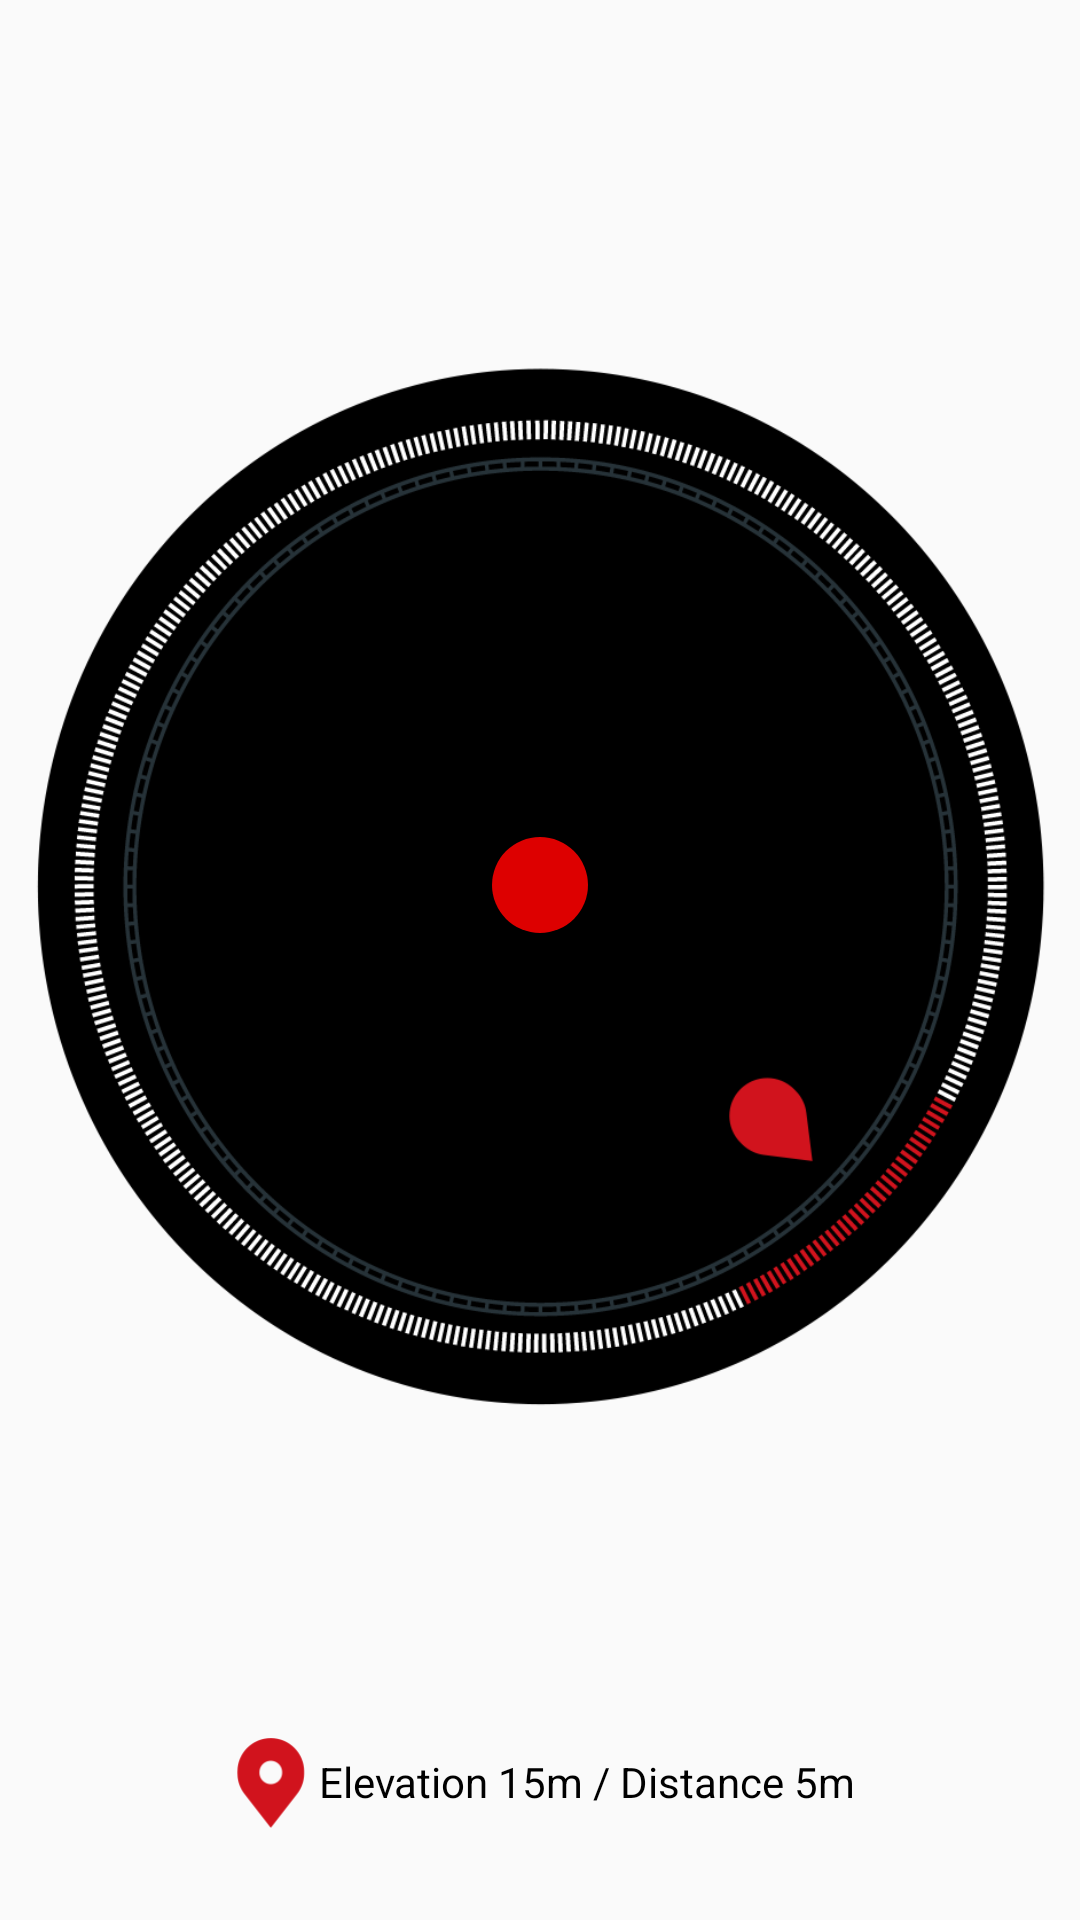

Here is an Android app screen rendered from its layout file. Give the layout XML and the strings, colors and styles it references.
<!-- AndroidManifest.xml: application theme AppTheme -->
<!-- res/layout/fragment_proximity.xml -->
<?xml version="1.0" encoding="utf-8"?>
<RelativeLayout xmlns:android="http://schemas.android.com/apk/res/android"
    android:layout_width="match_parent"
    android:layout_height="match_parent"
    >
    <RelativeLayout
        android:id="@+id/layout_top"
        android:layout_width="match_parent"
        android:layout_height="match_parent"
        android:layout_marginTop="-50dp"
        android:gravity="center"
        android:orientation="vertical"
        >
    <ImageView
        android:id="@+id/iv_sensorimage"
        android:layout_width="350dp"
        android:layout_height="350dp"
        android:layout_marginLeft="10dp"
        android:layout_marginRight="10dp"
        android:layout_centerInParent="true"
        android:background="@drawable/ic_proximity_back"
        android:src="@drawable/ic_proximity_meter"
        />
        <Button
            android:id="@+id/btn_press"
            android:layout_width="32dp"
            android:layout_height="32dp"
            android:layout_centerInParent="true"
            android:background="@drawable/count_bg"
            />
        <TextView
            android:id="@+id/tv_x"
            android:layout_width="wrap_content"
            android:layout_height="wrap_content"
            android:text="x"
            android:layout_below="@+id/iv_sensorimage"
            android:layout_centerHorizontal="true"
            android:layout_marginTop="10dp"
            android:textSize="16sp"
            android:visibility="gone"
            />
        <TextView
            android:id="@+id/tv_y"
            android:layout_width="wrap_content"
            android:layout_height="wrap_content"
            android:text="y"
            android:layout_below="@+id/tv_x"
            android:layout_centerHorizontal="true"
            android:textSize="16sp"
            android:visibility="gone"
            />
        <TextView
            android:id="@+id/tv_z"
            android:layout_width="wrap_content"
            android:layout_height="wrap_content"
            android:text="z"
            android:layout_below="@+id/tv_y"
            android:layout_centerHorizontal="true"
            android:textSize="16sp"
            android:visibility="gone"
            />
    </RelativeLayout>

    <LinearLayout
        android:layout_width="match_parent"
        android:layout_height="wrap_content"
        android:layout_alignParentBottom="true"
        android:layout_marginBottom="30dp"
        android:gravity="center"
        android:orientation="horizontal">

        <ImageView
            android:layout_width="32dp"
            android:layout_height="32dp"
            android:src="@drawable/loc_pin" />

        <TextView
            android:layout_width="wrap_content"
            android:layout_height="wrap_content"
            android:textColor="@color/black"
            android:text="Elevation 15m / Distance 5m"
            />
    </LinearLayout>

</RelativeLayout>
<!-- resources referenced by this layout -->
<resources>
  <color name="black">#000</color>
  <!-- drawable count_bg (drawable) -->
  <?xml version="1.0" encoding="utf-8"?>
  <shape xmlns:android="http://schemas.android.com/apk/res/android"
      android:shape="oval"
      >
     <solid
         android:color="#dd0000"
         ></solid>
      <size
          android:height="20dp"
          android:width="20dp"
          ></size>
  </shape>
  <!-- drawable ic_proximity_back: png bitmap (drawable, 46456 bytes) -->
  <!-- drawable ic_proximity_meter: png bitmap (drawable, 51889 bytes) -->
  <!-- drawable loc_pin: png bitmap (drawable, 2562 bytes) -->
  <style name="AppTheme" parent="Theme.AppCompat.Light.NoActionBar">
          <item name="android:windowNoTitle">true</item>
          <item name="windowActionBar">false</item>
          <item name="colorPrimary">@color/colorPrimary</item>
          <item name="colorPrimaryDark">@color/colorPrimaryDark</item>
          <item name="colorAccent">@color/colorAccent</item>
          <item name="windowActionBarOverlay">true</item>
      </style>
  <color name="colorPrimary">#000</color>
  <color name="colorPrimaryDark">#000</color>
  <color name="colorAccent">#FF4081</color>
</resources>
